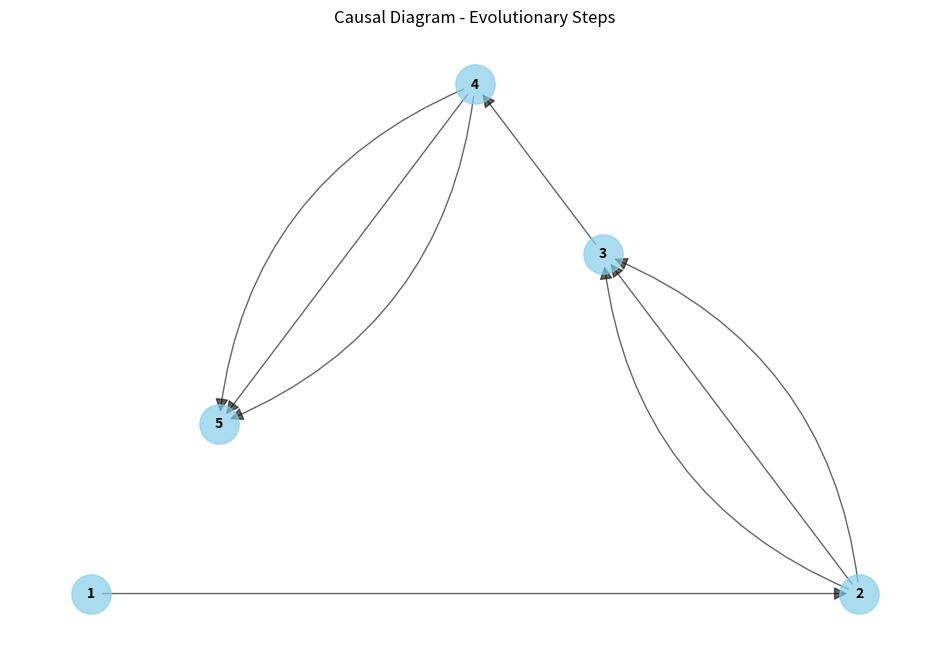

Generate this figure with matplotlib:
"""
in order to do have the program run, you need to enter for following string of code:
the rulsets, initial string, and number of iterations. currenlty SSSSize and NetSize currently do nothing.

Example:
SSS(["ABA->AAB", "A->ABA"], "AB", 10).worldGen()
will output:

AB
ABAB
AABB
ABAABB
AABABB
ABAABABB
AABABABB
ABAABABABB
AABABABABB
ABAABABABABB
AABABABABABB
ABAABABABABABB
AABABABABABABB
ABAABABABABABABB
AABABABABABABABB
ABAABABABABABABABB
AABABABABABABABABB
ABAABABABABABABABABB
AABABABABABABABABABB
ABAABABABABABABABABABB
"""

import networkx as nx
import matplotlib.pyplot as plt
from collections import Counter

class SSS(object):
    def __init__(self, ruleSet, Init: str, n: int, SSSSize: int = 10, NetSize: int = 300, RulePlacement: str = "Left"):
        self.ruleSet = self._transform(ruleSet)
        self.Init = Init
        self.n = n
        self.SSSSize = SSSSize
        self.NetSize = NetSize
        self.RulePlacement = RulePlacement
        self.world = self.Init
        self.letter_order = {}
        self.global_index = 0
        self.count = 0

        # Build letter order from initial world
        for c in self.world: 
            if c not in self.letter_order:
                self.letter_order[c] = self.count
                self.count += 1
        
        # Also add letters from rules
        for before, after in self.ruleSet.items():
            for c in before + after:
                if c not in self.letter_order:
                    self.letter_order[c] = self.count
                    self.count += 1

        self.converted_ruleSet = {}
        self.before = []
        self.after = []
        self.nested = []
        self.original_ruleSet = ruleSet  # Keep original order

    def __str__(self) -> str:
        return f"{self.world}"
    
    def __repr__(self) -> str:
        return f"SSS('{self.world}')"
    
    def _count(self):
        self.global_index += 1
        return self.global_index
    
    def _transform(self, rules: list) -> dict:
        rule_dict = {}
        for rule in rules:
            if "->" in rule:
                before, after = rule.split("->")
                rule_dict[before.strip()] = after.strip()
        return rule_dict

    def worldGen(self):
        print(self.world)
        for i in range(self.n):
            new_world = self.world
            # Apply rules based on RulePlacement
            if self.RulePlacement == "Left":
                rule_items = list(self.ruleSet.items())
            else:  # Right
                rule_items = list(reversed(list(self.ruleSet.items())))
            
            # Find first matching rule
            for before, after in rule_items:
                if before in self.world:
                    new_world = self.world.replace(before, after, 1)
                    break
            self.world = new_world
            print(self.world)

    def worldGenNested(self):
        # Initialize nested structure for initial world
        self.nested = []
        self.global_index = 0
        
        # Create initial nested structure
        for c in self.Init:
            self.nested.append([self.letter_order[c], self._count()])
        
        print(self.nested)
        
        current_world = self.Init
        # Track each individual nested list with unique ID
        self.list_tracking = []  # List of {"id": unique_id, "created": step, "destroyed": step, "content": [letter, causal_index]}
        
        # Record initial state (step 1)
        for element in self.nested:
            list_id = f"list_{len(self.list_tracking)}"
            self.list_tracking.append({
                "id": list_id,
                "created": 1,
                "destroyed": None,
                "content": list(element)
            })
        
        # Apply rules step by step
        for step in range(1, self.n):  # Steps 1 to n-1
            # Determine rule order based on RulePlacement
            if self.RulePlacement == "Left":
                rule_items = list(self.ruleSet.items())
            else:  # Right
                rule_items = list(reversed(list(self.ruleSet.items())))
            
            # Find first matching rule
            applied = False
            for before_pattern, after_pattern in rule_items:
                if before_pattern in current_world:
                    # Find the position of the match
                    pos = current_world.find(before_pattern)
                    
                    # Convert patterns to numeric form
                    before_numeric = [self.letter_order[c] for c in before_pattern]
                    after_numeric = [self.letter_order[c] for c in after_pattern]
                    
                    # Find the corresponding positions in nested structure
                    pattern_start_idx = -1
                    for i in range(len(self.nested) - len(before_numeric) + 1):
                        if [self.nested[i + j][0] for j in range(len(before_numeric))] == before_numeric:
                            pattern_start_idx = i
                            break
                    
                    if pattern_start_idx != -1:
                        # Get the elements that will be removed
                        removed_elements = self.nested[pattern_start_idx:pattern_start_idx + len(before_numeric)]
                        
                        # Mark these elements as destroyed at this step (step + 1)
                        for i, element in enumerate(removed_elements):
                            # Find the corresponding tracked list and mark as destroyed
                            for tracked_list in self.list_tracking:
                                if (tracked_list["content"][0] == element[0] and 
                                    tracked_list["content"][1] == element[1] and 
                                    tracked_list["destroyed"] is None):
                                    tracked_list["destroyed"] = step + 1
                                    break
                        
                        # Remove the matched elements
                        del self.nested[pattern_start_idx:pattern_start_idx + len(before_numeric)]
                        
                        # Insert new elements with new causal indices
                        new_elements = []
                        for num in after_numeric:
                            new_causal_index = self._count()
                            new_element = [num, new_causal_index]
                            new_elements.append(new_element)
                            
                            # Track new list
                            list_id = f"list_{len(self.list_tracking)}"
                            self.list_tracking.append({
                                "id": list_id,
                                "created": step + 1,
                                "destroyed": None,
                                "content": list(new_element)
                            })
                        
                        # Insert at the same position
                        for i, element in enumerate(reversed(new_elements)):
                            self.nested.insert(pattern_start_idx, element)
                        
                        # Update current_world
                        current_world = current_world[:pos] + after_pattern + current_world[pos + len(before_pattern):]
                        
                        print(self.nested)
                        applied = True
                        break
            
            if not applied:
                break

    def draw_multigraph_edges(self, g, pos, edges_with_counts):
        """Draw edges with appropriate curvature based on how many times they appear"""
        
        # Draw single edges (straight)
        single_edges = [edge for edge, count in edges_with_counts.items() if count == 1]
        if single_edges:
            nx.draw_networkx_edges(g, pos, edgelist=single_edges, arrows=True, 
                                  arrowsize=20, edge_color='black', alpha=0.6)
        
        # Handle multiple edges
        multi_edges = [(edge, count) for edge, count in edges_with_counts.items() if count > 1]
        
        for edge, count in multi_edges:
            # Calculate curvature values - spread them evenly
            if count % 2 == 1:
                # Odd number: include 0, then symmetric around 0
                curvatures = [0.3 * i for i in range(-(count//2), count//2 + 1)]
            else:
                # Even number: symmetric around 0, no 0
                curvatures = [0.3 * (i - (count-1)/2) * 2/(count-1) for i in range(count)] if count > 1 else [0.3]
            
            # Draw each edge with its curvature
            for i in range(count):
                curvature = curvatures[i] if i < len(curvatures) else 0.3 * (i - count//2)
                # Create a temporary graph with one edge to draw with specific curvature
                temp_graph = nx.DiGraph()
                temp_graph.add_edge(*edge)
                nx.draw_networkx_edges(temp_graph, pos, edgelist=[edge], arrows=True, 
                                      arrowsize=20, edge_color='black', alpha=0.6,
                                      connectionstyle=f'arc3,rad={curvature}')

    def generate_causal_diagram(self):
        # Ensure worldGenNested has been called
        if not hasattr(self, 'list_tracking'):
            raise ValueError("Call worldGenNested() first to generate list tracking.")
        
        # Build the causal graph as a MultiDiGraph to handle multiple edges
        g = nx.MultiDiGraph()
        
        # Add nodes for each step (1 to n)
        for step in range(1, self.n + 1):
            g.add_node(step)
        
        # Collect all edges
        edges = []
        for list_info in self.list_tracking:
            created_step = list_info["created"]
            destroyed_step = list_info["destroyed"]
            
            # If destroyed, add edge from creation to destruction
            if destroyed_step is not None and destroyed_step <= self.n:
                edges.append((created_step, destroyed_step))
        
        # Add all edges to the graph
        g.add_edges_from(edges)

        
        # Layout the graph using spring_layout
        pos = nx.spring_layout(g, k=0.5)
        pos = nx.planar_layout(g)
        # Draw the graph
        plt.figure(figsize=(12, 8))
        
        # Draw nodes
        nx.draw_networkx_nodes(g, pos, node_size=800, node_color="skyblue", alpha=0.7)
        
        # Count edge occurrences
        edge_counts = Counter(edges)
        
        # Draw edges with appropriate styling
        self.draw_multigraph_edges(g, pos, edge_counts)
        
        # Draw labels
        nx.draw_networkx_labels(g, pos, font_size=10, font_weight="bold")
        
        plt.title("Causal Diagram - Evolutionary Steps")
        plt.axis('off')  # Hide axis
        plt.show()

# Example usage
sss = SSS(["ABA->AAB", "A->ABA"], "AB", 5, RulePlacement='Left')
sss.worldGen()
sss.worldGenNested()
sss.generate_causal_diagram()


# print(SSS(["ABA->AAB", "A->ABA"], "AB", 10).ruleSet)
# print(SSS(["ABA->AAB", "A->ABA"], "AB", 10).ruleSet['A'])
# SSS(["ABA->AAB", "A->ABA", "BB->C"], "AB", 10).worldGen()
# SSS(["BB->C", "ABA->AAB","A->ABA"], "AB", 10, RulePlacement='Left').worldGenNested()
